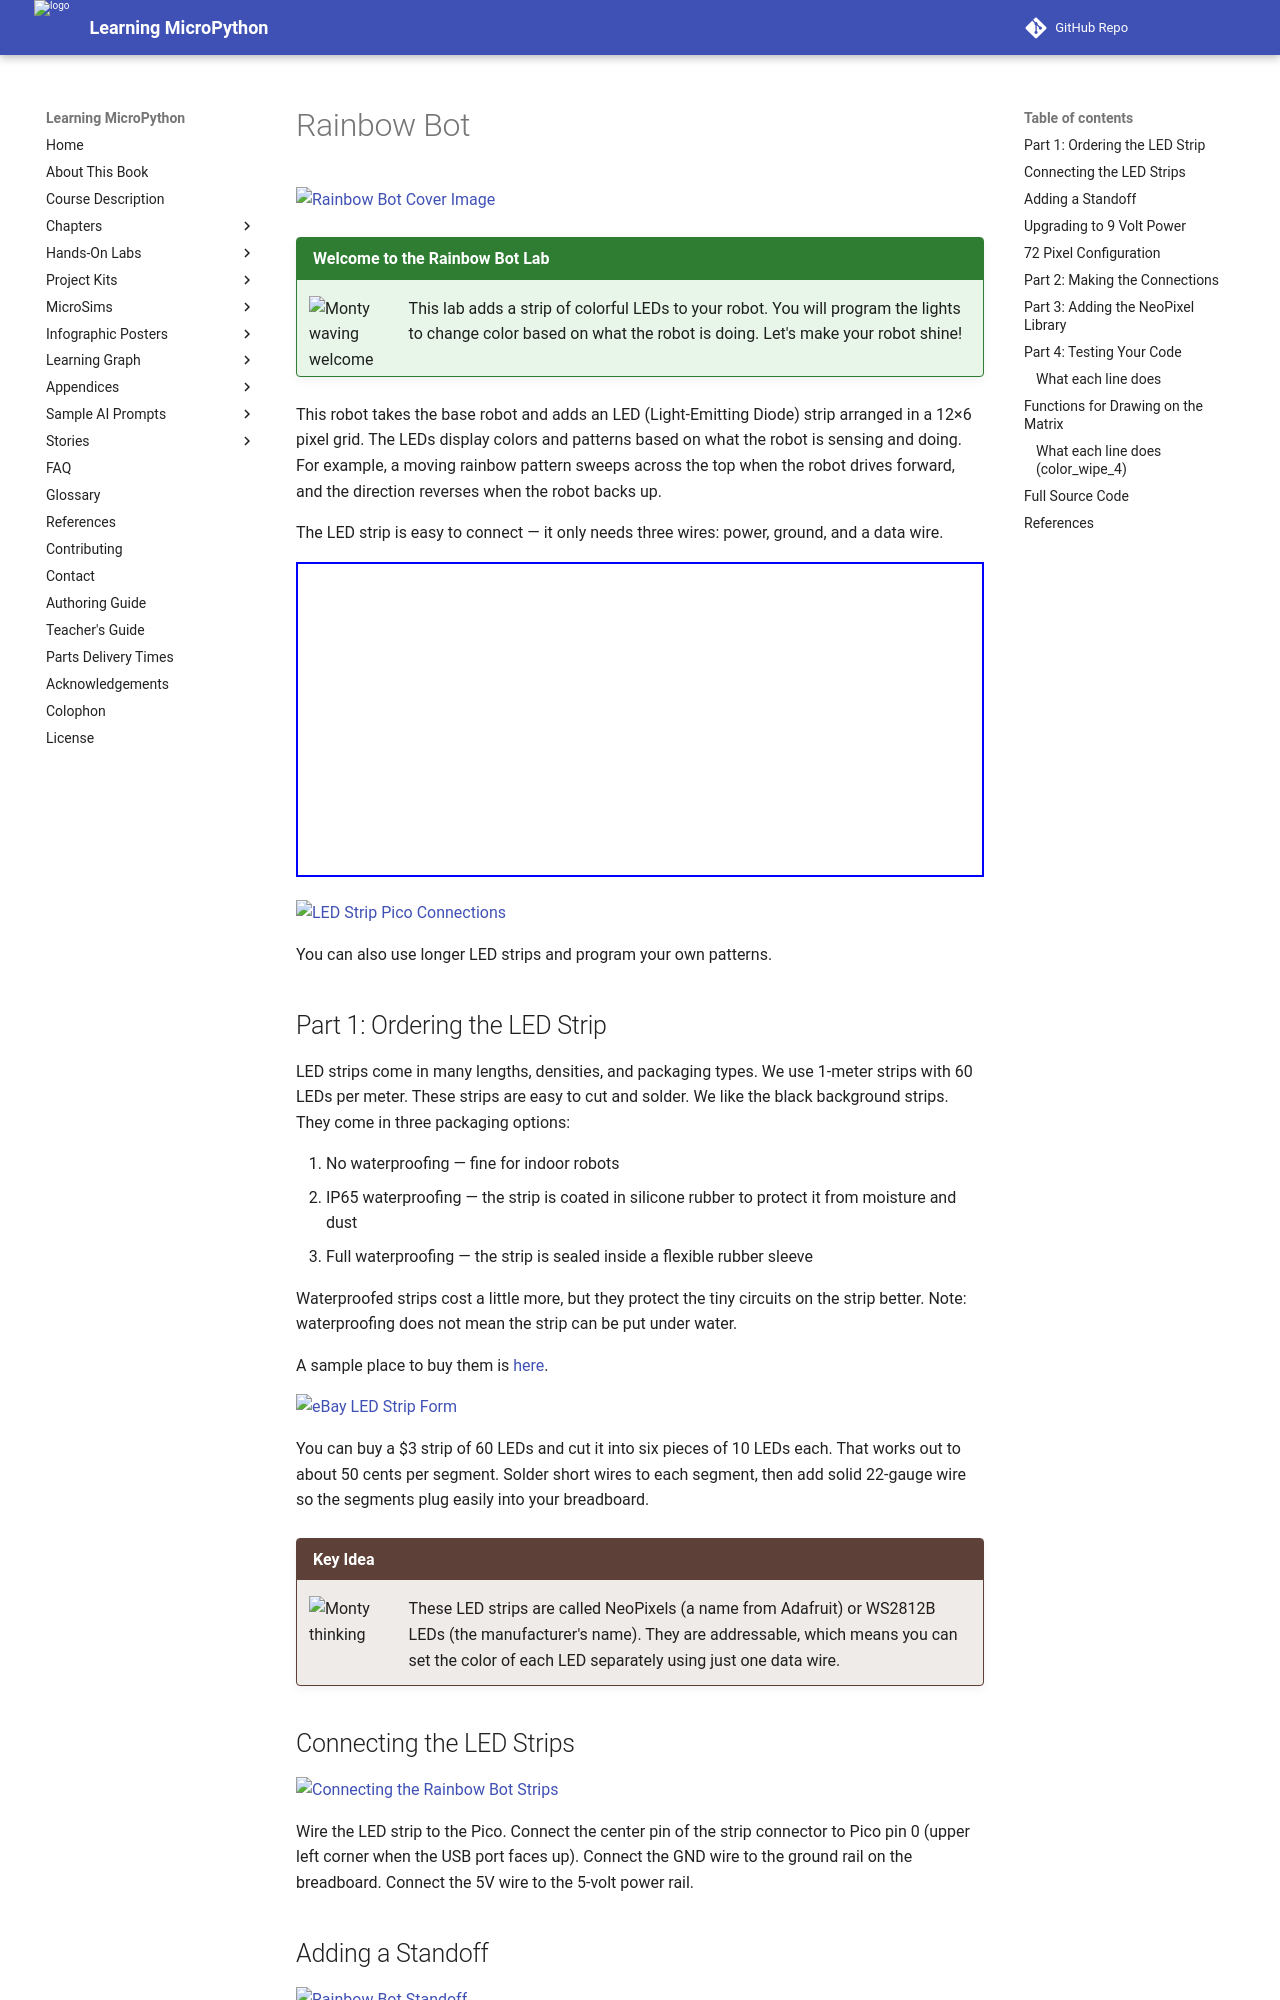

repository: dmccreary/learning-micropython · page: hands-on-labs/13-robots-mobile-systems/03-rainbow-bot/index.html · generator: mkdocs

# Rainbow Bot

![Rainbow Bot Cover Image](../../img/rainbow-bot.gif)

!!! mascot-welcome "Welcome to the Rainbow Bot Lab"
    ![Monty waving welcome](../../img/mascot/welcome.png){ class="mascot-admonition-img" }
    This lab adds a strip of colorful LEDs to your robot. You will program the lights to change color based on what the robot is doing. Let's make your robot shine!

This robot takes the base robot and adds an LED (Light-Emitting Diode) strip arranged in a 12×6 pixel grid. The LEDs display colors and patterns based on what the robot is sensing and doing. For example, a moving rainbow pattern sweeps across the top when the robot drives forward, and the direction reverses when the robot backs up.

The LED strip is easy to connect — it only needs three wires: power, ground, and a data wire.

<iframe width="560" height="315" src="https://www.youtube.com/embed/HZp5nx0aJ40" title="YouTube video player" frameborder="0" allow="accelerometer; autoplay; clipboard-write; encrypted-media; gyroscope; picture-in-picture" allowfullscreen></iframe>

![LED Strip Pico Connections](../../img/led-strip-pico-connections.png)

You can also use longer LED strips and program your own patterns.

## Part 1: Ordering the LED Strip

LED strips come in many lengths, densities, and packaging types. We use 1-meter strips with 60 LEDs per meter. These strips are easy to cut and solder. We like the black background strips. They come in three packaging options:

1. No waterproofing — fine for indoor robots
2. IP65 waterproofing — the strip is coated in silicone rubber to protect it from moisture and dust
3. Full waterproofing — the strip is sealed inside a flexible rubber sleeve

Waterproofed strips cost a little more, but they protect the tiny circuits on the strip better. Note: waterproofing does not mean the strip can be put under water.

A sample place to buy them is [here](https://www.ebay.com/itm/333953423650?hash=item4dc12cd922%3Ag%3AsxcAAOSwND9gYtgi&LH_BIN=1).

![eBay LED Strip Form](../../img/led-strip-ebay-form.png)

You can buy a $3 strip of 60 LEDs and cut it into six pieces of 10 LEDs each. That works out to about 50 cents per segment. Solder short wires to each segment, then add solid 22-gauge wire so the segments plug easily into your breadboard.

!!! mascot-thinking "Key Idea"
    ![Monty thinking](../../img/mascot/thinking.png){ class="mascot-admonition-img" }
    These LED strips are called NeoPixels (a name from Adafruit) or WS2812B LEDs (the manufacturer's name). They are addressable, which means you can set the color of each LED separately using just one data wire.

## Connecting the LED Strips

![Connecting the Rainbow Bot Strips](../../img/rainbow-bot-connecting-strips.jpg)

Wire the LED strip to the Pico. Connect the center pin of the strip connector to Pico pin 0 (upper left corner when the USB port faces up). Connect the GND wire to the ground rail on the breadboard. Connect the 5V wire to the 5-volt power rail.

## Adding a Standoff

![Rainbow Bot Standoff](../../img/rainbow-bot-standoff.jpg)

A standoff is a small metal or plastic spacer. Use standoffs to lift the LED grid above the chassis so the wires have room underneath.
